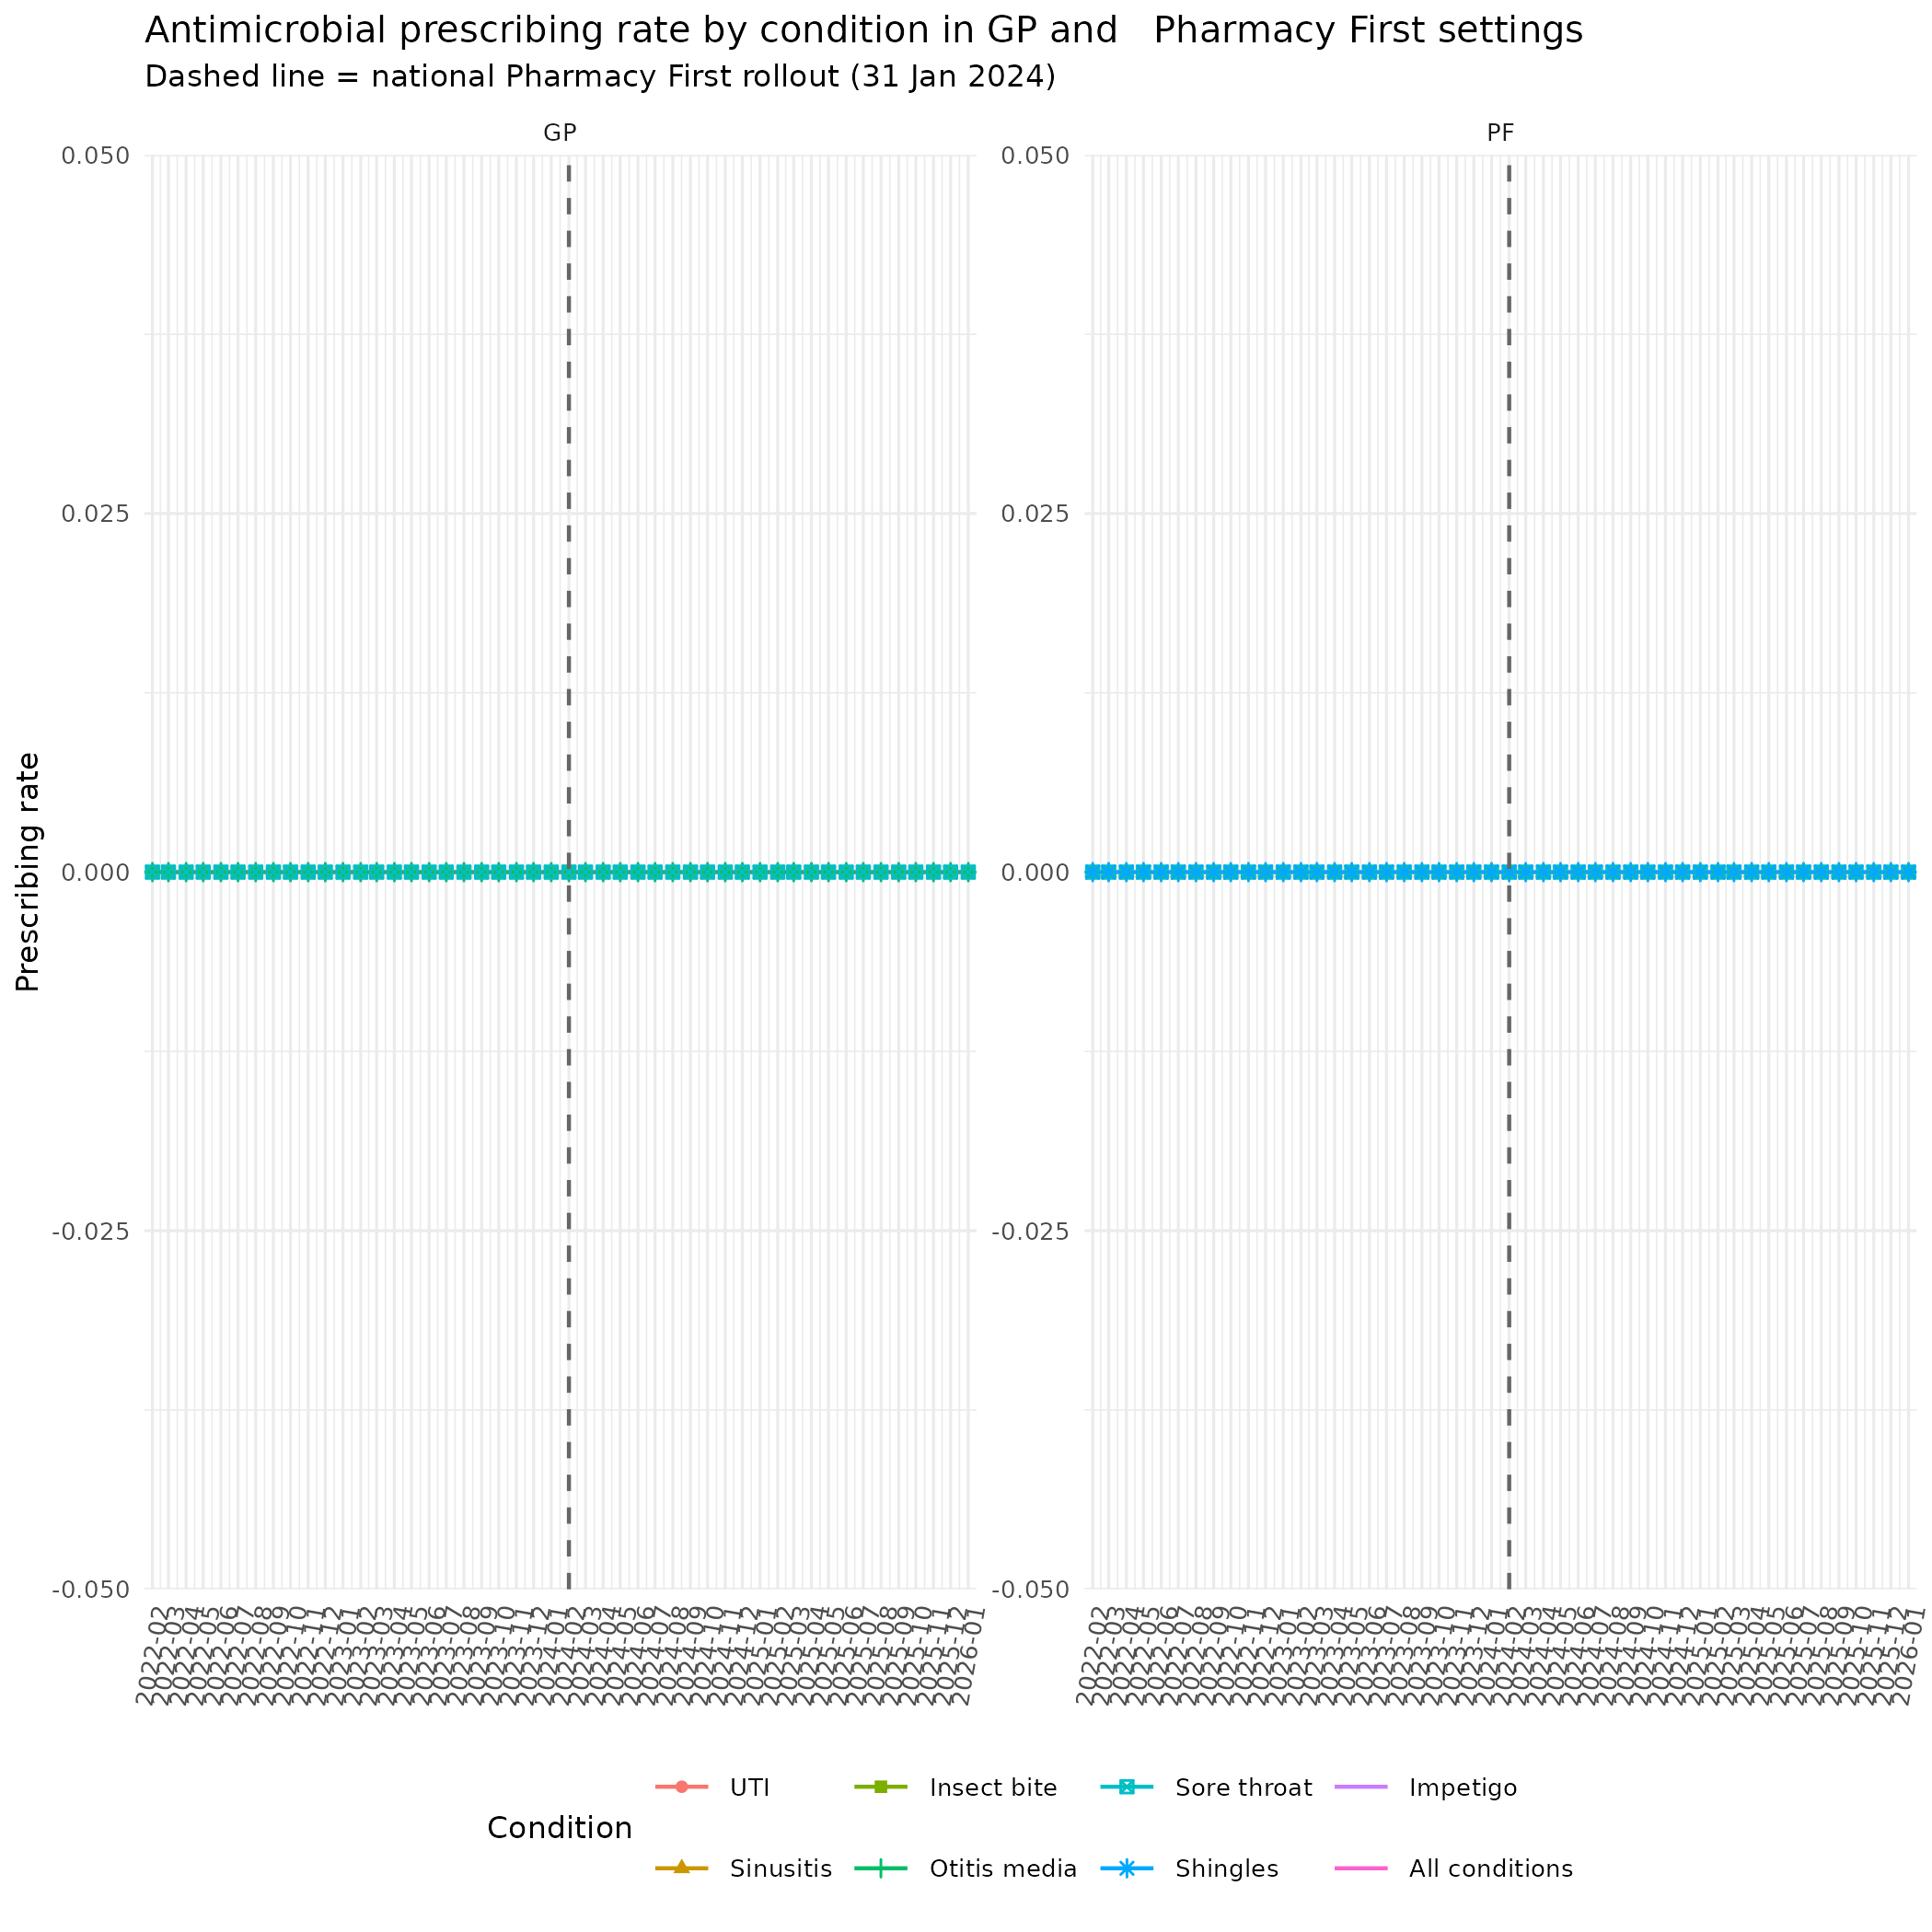

The script that saved this image:
library("tidyverse")
library(readr)
library(dplyr)
#library(table1)
library(ggplot2)
library(lubridate)

data <- read_csv(
  here::here("output", "data_patients_measures_Arnaud.csv"),
  col_types = cols(patient_id = col_integer(), age = col_double())
)

df <- data %>%
  mutate(
    month = ymd(month),
    interval_start = ymd(interval_start),
    interval_end = ymd(interval_end)
  ) %>%
  extract(
    measure,
    into = c("service", "condition"),
    regex = "^(pf|gp)_medication_(.+)$",
    remove = FALSE
  ) %>%
  mutate(
    service = factor(
      service,
      levels = c("gp", "pf"),
      labels = c("GP", "PF")
    ),
    condition = factor(
      condition,
      levels = c(
        "uti",
        "sinusitis",
        "insectbite",
        "otitismedia",
        "sorethroat",
        "shingles",
        "impetigo",
        "acutebronchitis_control",
        "conjunctivitisallergic_control",
        "vulvovaginalcandidiasis_control",
        "all_conditions"
      ),
      labels = c(
        "UTI",
        "Sinusitis",
        "Insect bite",
        "Otitis media",
        "Sore throat",
        "Shingles",
        "Impetigo",
        "Acute bronchitis (Control)",
        "Allergic conjunctivitis (Control)",
        "Vulvovaginal candidiasis (Control)",
        "All conditions"
      )
    ),
    group = case_when(
      condition %in% c(
        "Acute bronchitis (Control)",
        "Allergic conjunctivitis (Control)",
        "Vulvovaginal candidiasis (Control)"
      ) ~ "Control",
      
      condition == "All conditions" ~ "Overall",
      
      TRUE ~ "Pharmacy First"
    ),
    group = factor(
      group,
      levels = c("Pharmacy First", "Control", "Overall")
    )
 )
#PF start
pf_launch <- ymd("2024-02-01")
#------2.National monthly metrics 
national_monthly <- df %>%filter(group==c("Pharmacy First","Overall"))%>%
  group_by(month, service, condition) %>%
  summarise(
    numerator   = sum(numerator, na.rm = TRUE),
    denominator = sum(denominator, na.rm = TRUE),
    n_practices = n_distinct(practice),
    .groups = "drop"
  ) %>%
  mutate(rate = numerator / denominator)
#
#3. All pf conditions ------------
p_trends_all_pf_conditions_combined_by_service <- ggplot(national_monthly,
                    aes(x = month, y = numerator, colour = condition,shape=condition)) +
  geom_line(linewidth = 0.5) +
  geom_point(size = 1.2) +
  geom_vline(xintercept = as.numeric(pf_launch),
             linetype = "dashed", colour = "grey40") +
  facet_wrap(~ service, scales = "free_y", ncol = 2) +
  scale_x_date(
    limits = range(national_monthly$month),
    date_breaks = "1 month",
    date_labels = "%Y-%m",
    expand = expansion(mult = 0.01)
  )+
  #scale_y_continuous(labels = percent_format(accuracy = 0.1)) +
  labs(
    title = "Antimicrobial prescribing rate by condition in GP and   Pharmacy First settings",
    subtitle = "Dashed line = national Pharmacy First rollout (31 Jan 2024)",
    x = NULL, y = "Prescribing rate",
    colour = "Condition",
    shape = "Condition"
  ) +
  theme_minimal(base_size = 8) +
  theme(axis.text.x = element_text(angle = 80, hjust = 1),
        legend.position = "bottom") #bottom or top
#
p_trends_all_pf_conditions_combined_by_service

ggsave(
  plot = p_trends_all_pf_conditions_combined_by_service,
  filename = "results_1_volume_prescribed_all_pf_conditions_combined__by_service.png", path = here::here("results_Arnaud"),
)
